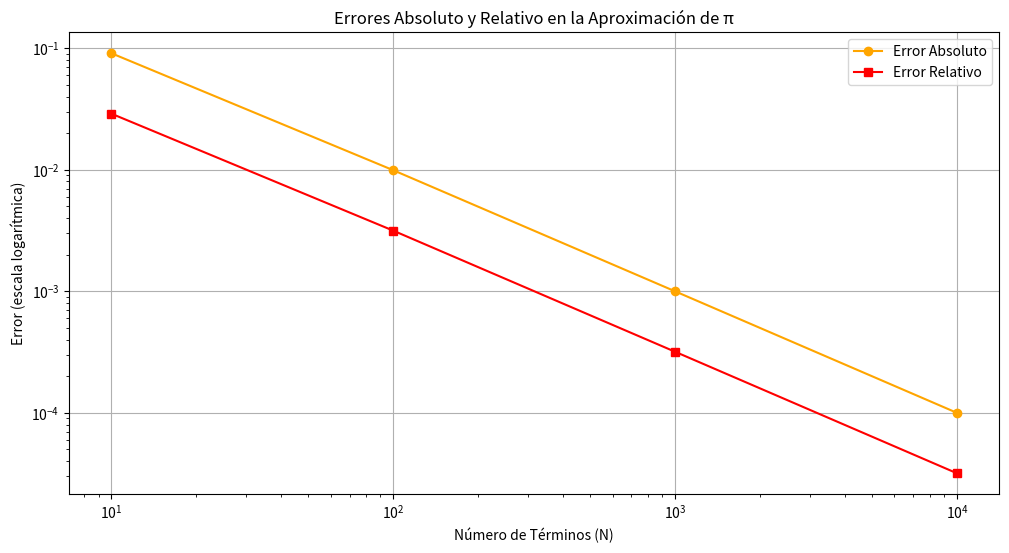

This figure's Python source:
import numpy as np
import matplotlib.pyplot as plt

# Valor real de pi
pi_real = 3.141592653589793

# Valores de N
N_values = [10, 100, 1000, 10000]

# Función para aproximar pi usando la serie de Leibniz
def calcular_pi_aproximado(N):
    return 4 * sum((-1)**n / (2*n + 1) for n in range(N+1))

# Inicializar listas para almacenar resultados
pi_aproximados = []
errores_absolutos = []
errores_relativos = []
errores_cuadraticos = []

# Calcular aproximaciones y errores
for N in N_values:
    pi_aprox = calcular_pi_aproximado(N)
    error_abs = abs(pi_real - pi_aprox)
    error_rel = error_abs / pi_real
    error_cuad = error_abs**2
    
    pi_aproximados.append(pi_aprox)
    errores_absolutos.append(error_abs)
    errores_relativos.append(error_rel)
    errores_cuadraticos.append(error_cuad)

# Imprimir resultados
print(f"{'N':<10}{'π Aproximado':<15}{'Error Absoluto':<20}{'Error Relativo':<20}{'Error Cuadrático':<20}")
for i in range(len(N_values)):
    print(f"{N_values[i]:<10}{pi_aproximados[i]:<15.10f}{errores_absolutos[i]:<20.10f}{errores_relativos[i]:<20.10f}{errores_cuadraticos[i]:<20.10e}")

# Crear una gráfica para los errores absoluto y relativo
plt.figure(figsize=(12, 6))
plt.plot(N_values, errores_absolutos, label='Error Absoluto', marker='o', color='orange')
plt.plot(N_values, errores_relativos, label='Error Relativo', marker='s', color='red')
plt.xscale('log')
plt.yscale('log')
plt.xlabel('Número de Términos (N)')
plt.ylabel('Error (escala logarítmica)')
plt.title('Errores Absoluto y Relativo en la Aproximación de π')
plt.legend()
plt.grid(True)
plt.show()